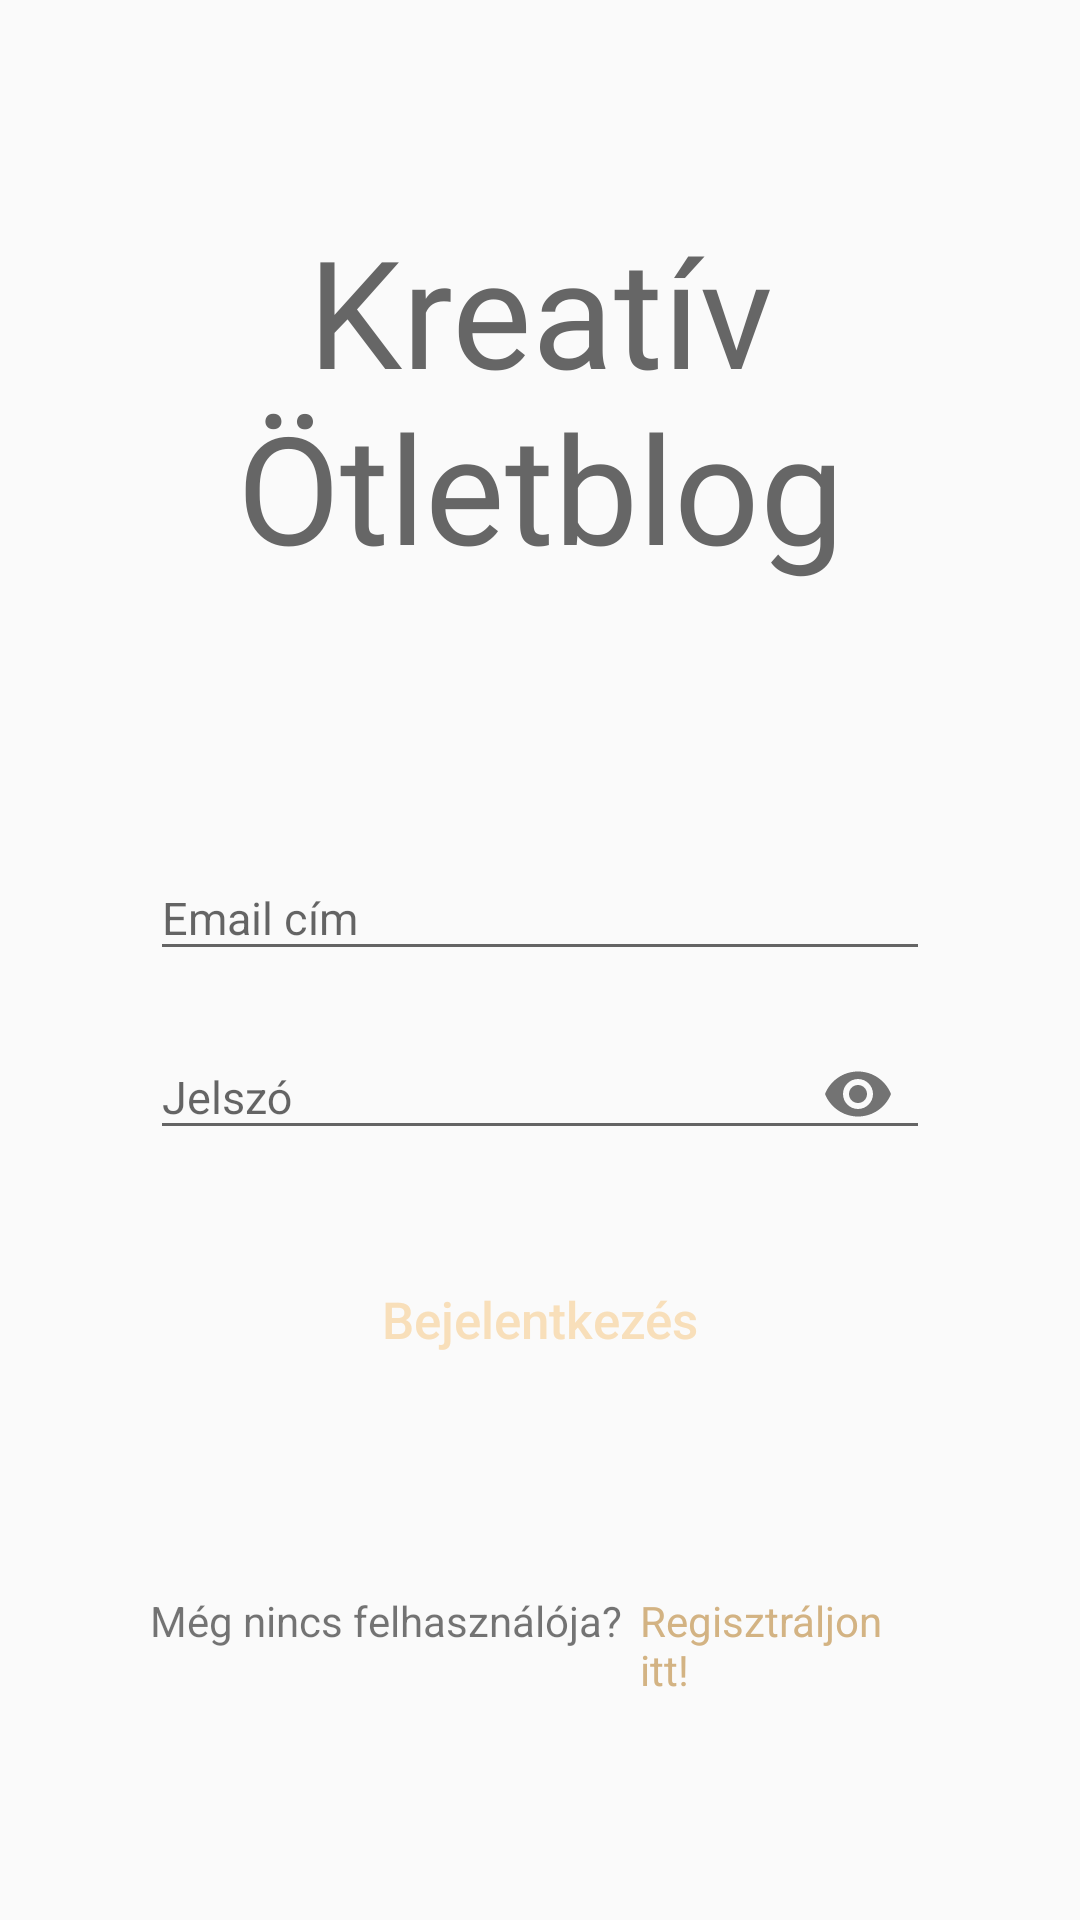

Write the Android layout XML for this screen, with the resource values it uses.
<!-- AndroidManifest.xml: application theme AppTheme -->
<!-- res/layout/layout_login.xml -->
<?xml version="1.0" encoding="utf-8"?>
<LinearLayout xmlns:android="http://schemas.android.com/apk/res/android"
    xmlns:app="http://schemas.android.com/apk/res-auto"
    android:orientation="vertical"
    android:layout_width="match_parent"
    android:paddingLeft="50dp"
    android:paddingRight="50dp"
    android:layout_height="match_parent">

    <TextView
        android:layout_width="match_parent"
        android:layout_height="wrap_content"
        android:text="Kreatív Ötletblog"
        android:textSize="50sp"
        android:fontFamily="@font/updock_regular"
        android:textColor="@color/colorGrey"
        android:gravity="center_horizontal"
        android:layout_marginTop="70dp"
        android:layout_marginBottom="80dp"/>

    <com.google.android.material.textfield.TextInputLayout
        android:layout_width="match_parent"
        android:id="@+id/txtLayoutEmailSignIn"
        android:layout_marginBottom="6dp"
        android:layout_height="wrap_content">

        <com.google.android.material.textfield.TextInputEditText
            android:layout_width="match_parent"
            android:layout_height="wrap_content"
            android:id="@+id/txtEmailSignIn"
            android:hint="Email cím"
            android:inputType="textEmailAddress"
            android:textSize="15sp"/>

    </com.google.android.material.textfield.TextInputLayout>


    <com.google.android.material.textfield.TextInputLayout
        android:layout_width="match_parent"
        android:id="@+id/txtLayoutPasswordSignIn"
        android:layout_marginBottom="30dp"
        app:passwordToggleEnabled="true"
        android:layout_height="wrap_content">

        <com.google.android.material.textfield.TextInputEditText
            android:layout_width="match_parent"
            android:layout_height="wrap_content"
            android:id="@+id/txtPasswordSignIn"
            android:hint="Jelszó"
            android:inputType="textPassword"
            android:textSize="15sp"/>

    </com.google.android.material.textfield.TextInputLayout>


    <Button
        android:layout_width="match_parent"
        android:layout_height="42dp"
        android:text="Bejelentkezés"
        android:id="@+id/btnSignIn"
        android:background="@drawable/btn_round"
        android:textColor="@color/colorWhite"
        android:layout_marginBottom="70dp"
        android:textSize="17dp"
        android:textAllCaps="false"/>


    <LinearLayout
        android:layout_width="match_parent"
        android:layout_height="wrap_content"
        android:gravity="center_horizontal"
        android:orientation="horizontal">


        <TextView
            android:layout_width="wrap_content"
            android:layout_height="wrap_content"
            android:text="Még nincs felhasználója?"
            android:layout_marginRight="6dp"/>

        <TextView
            android:layout_width="wrap_content"
            android:layout_height="wrap_content"
            android:text="Regisztráljon itt!"
            android:textColor="@color/colorPrimary"
            android:id="@+id/txtSignUp"
            android:layout_marginRight="6dp"/>


    </LinearLayout>

</LinearLayout>
<!-- resources referenced by this layout -->
<resources>
  <color name="colorGrey">#666666</color>
  <color name="colorPrimary">#D3B383</color>
  <color name="colorWhite">#F8DFBA</color>
  <style name="AppTheme" parent="Theme.AppCompat.Light.NoActionBar">
          
          <item name="colorPrimary">@color/colorPrimary</item>
          <item name="colorPrimaryDark">@color/colorPrimaryDark</item>
          <item name="colorAccent">@color/colorBrown</item>
      </style>
  <color name="colorPrimaryDark">#392304</color>
  <color name="colorBrown">#4C3717</color>
</resources>
